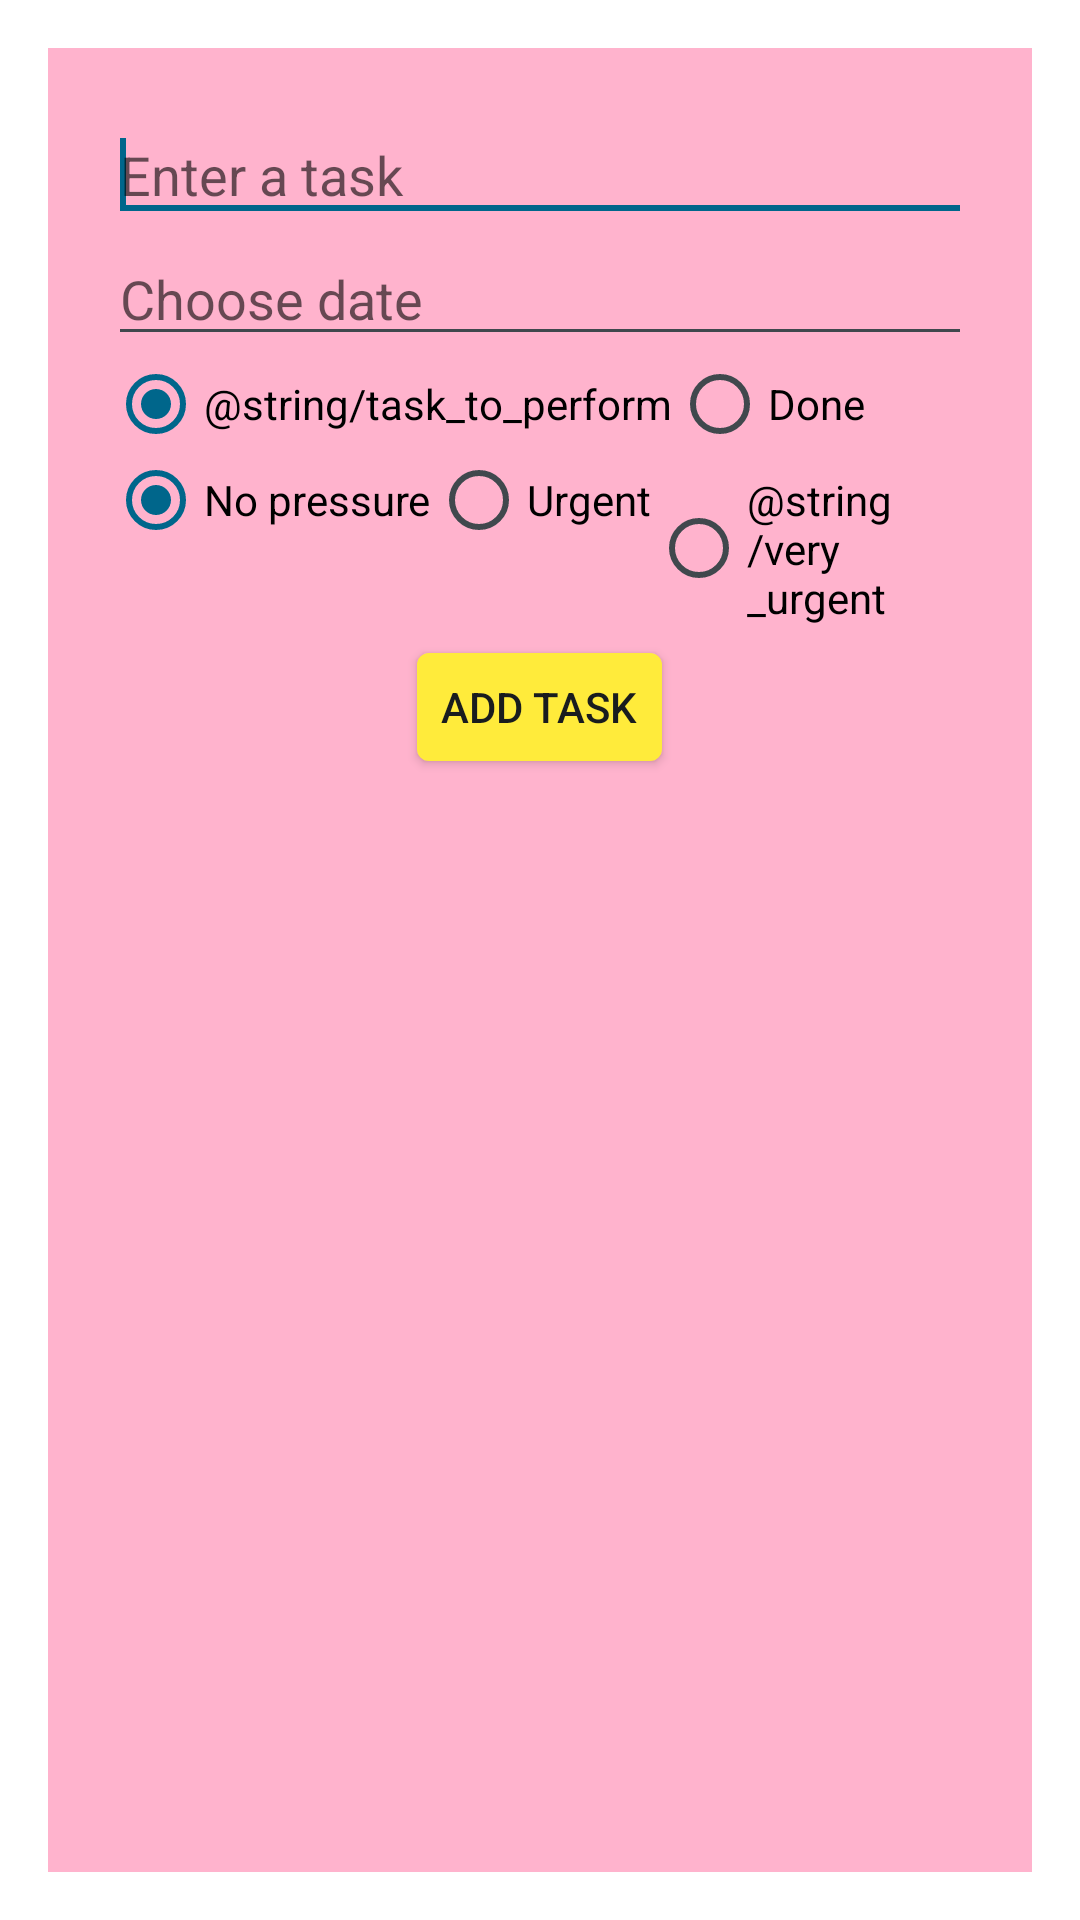

Android layout source for this screen:
<!-- AndroidManifest.xml: activity theme android:Theme.DeviceDefault.Light.Dialog -->
<!-- res/layout/activity_add_task.xml -->
<LinearLayout xmlns:android="http://schemas.android.com/apk/res/android"
    xmlns:tools="http://schemas.android.com/tools"
    android:layout_width="match_parent"
    android:layout_height="match_parent"
    android:orientation="vertical"
    android:background="@color/pink"
    android:padding="20dp" >

    <EditText
        android:id="@+id/add_your_task"
        android:layout_width="match_parent"
        android:layout_height="wrap_content"
        android:ems="10"
        android:hint="@string/enter_task" >

        <requestFocus />
    </EditText>

    <EditText
        android:id="@+id/date_to_perform"
        android:layout_width="match_parent"
        android:layout_height="wrap_content"
        android:ems="10"
        android:hint="@string/date" >
    </EditText>

    <EditText
        android:id="@+id/check_task_done"
        android:layout_width="0dp"
        android:layout_height="0dp"
        android:visibility="invisible">
    </EditText>

    <EditText
        android:id="@+id/check_urgent"
        android:layout_width="0dp"
        android:layout_height="0dp"
        android:visibility="invisible">
    </EditText>

    <RadioGroup xmlns:android="http://schemas.android.com/apk/res/android"
        android:id="@+id/doneRadio"
        android:layout_width="match_parent"
        android:layout_height="wrap_content"
        android:orientation="horizontal">

        <RadioButton android:id="@+id/task_to_perform"
            android:layout_width="wrap_content"
            android:layout_height="wrap_content"
            android:text="@string/task_to_perform"
            android:checked="true"/>

        <RadioButton android:id="@+id/tasks_done"
            android:layout_width="wrap_content"
            android:layout_height="wrap_content"
            android:text="@string/task_done"/>
    </RadioGroup>

    <RadioGroup
        android:id="@+id/urgencyRadio"
        android:layout_width="match_parent"
        android:layout_height="61dp"
        android:orientation="horizontal">

        <RadioButton
            android:id="@+id/normal"
            android:layout_width="wrap_content"
            android:layout_height="wrap_content"
            android:text="@string/normal"
            android:checked="true"/>

        <RadioButton
            android:id="@+id/urgent"
            android:layout_width="wrap_content"
            android:layout_height="wrap_content"
            android:text="@string/urgent" />

        <RadioButton
            android:id="@+id/very_urgent"
            android:layout_width="wrap_content"
            android:layout_height="wrap_content"
            android:text="@string/very_urgent" />
    </RadioGroup>

    <Button
        android:id="@+id/add_task"
        android:layout_width="wrap_content"
        android:layout_height="wrap_content"
        android:layout_gravity="center"
        android:backgroundTint="@color/yellow"
        android:text="@string/add_task" />

</LinearLayout>
<!-- resources referenced by this layout -->
<resources>
  <color name="pink">#FFB3CD</color>
  <color name="yellow">#FFEB3B</color>
  <string name="add_task">Add Task</string>
  <string name="date">Choose date</string>
  <string name="enter_task">Enter a task</string>
  <string name="normal">No pressure</string>
  <string name="task_done">Done</string>
  <string name="urgent">Urgent</string>
</resources>
